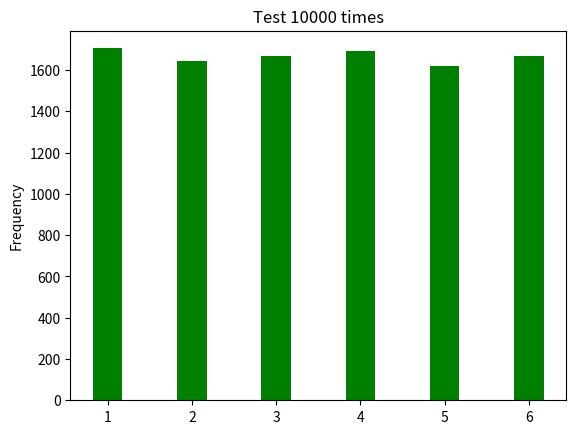

Python code for this plot:
import matplotlib.pyplot as plt
from random import randint

min = 1
max = 6
times = 10000

dice = [0]*7
for i in range(times):
    data = randint(min, max)
    dice[data] += 1

del dice[0]

for i, c in enumerate(dice, 1):
    print("{} = {} 次".format(i, c))

x = [i for i in range(min, max+1)]
width = 0.35
plt.bar(x, dice, width, color='g')
plt.ylabel('Frequency')
plt.title('Test 10000 times')
plt.show()